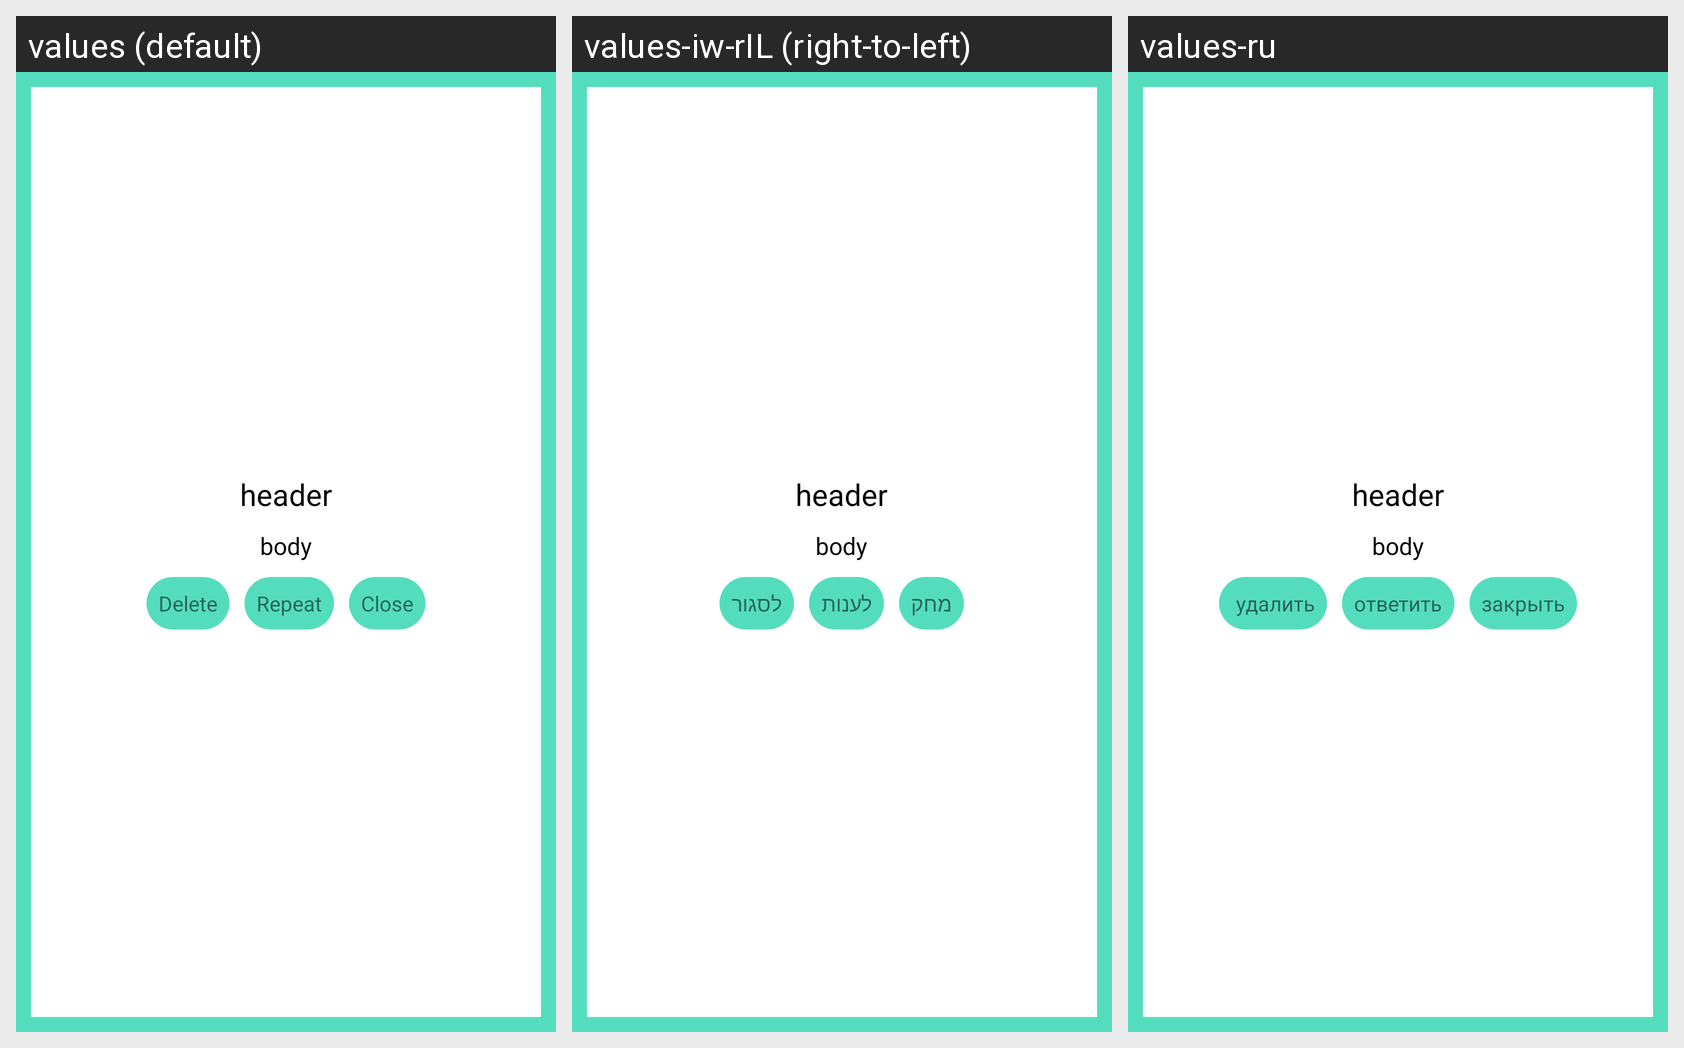

Translations of the strings shown on this Android screen, per locale in the grid:
Android screen res/layout/dialog_read_message.xml rendered under 3 locales, left to right: values (default), values-iw-rIL (right-to-left), values-ru. Device: Nexus 5 (rendered at 1080×1920; each locale shown at half size, 540×960, under a caption strip naming it); theme AppTheme.
Strings drawn on this screen, with the default value and each locale's value (text and hints the layout hard-codes, and strings that could not be matched under every locale, appear in the picture but are not listed):

simpleDelete
  values: Delete
  values-iw-rIL: מחק
  values-ru:  удалить

repeat
  values: Repeat
  values-iw-rIL: לענות
  values-ru: ответить

Close
  values: Close
  values-iw-rIL: לסגור
  values-ru: закрыть
